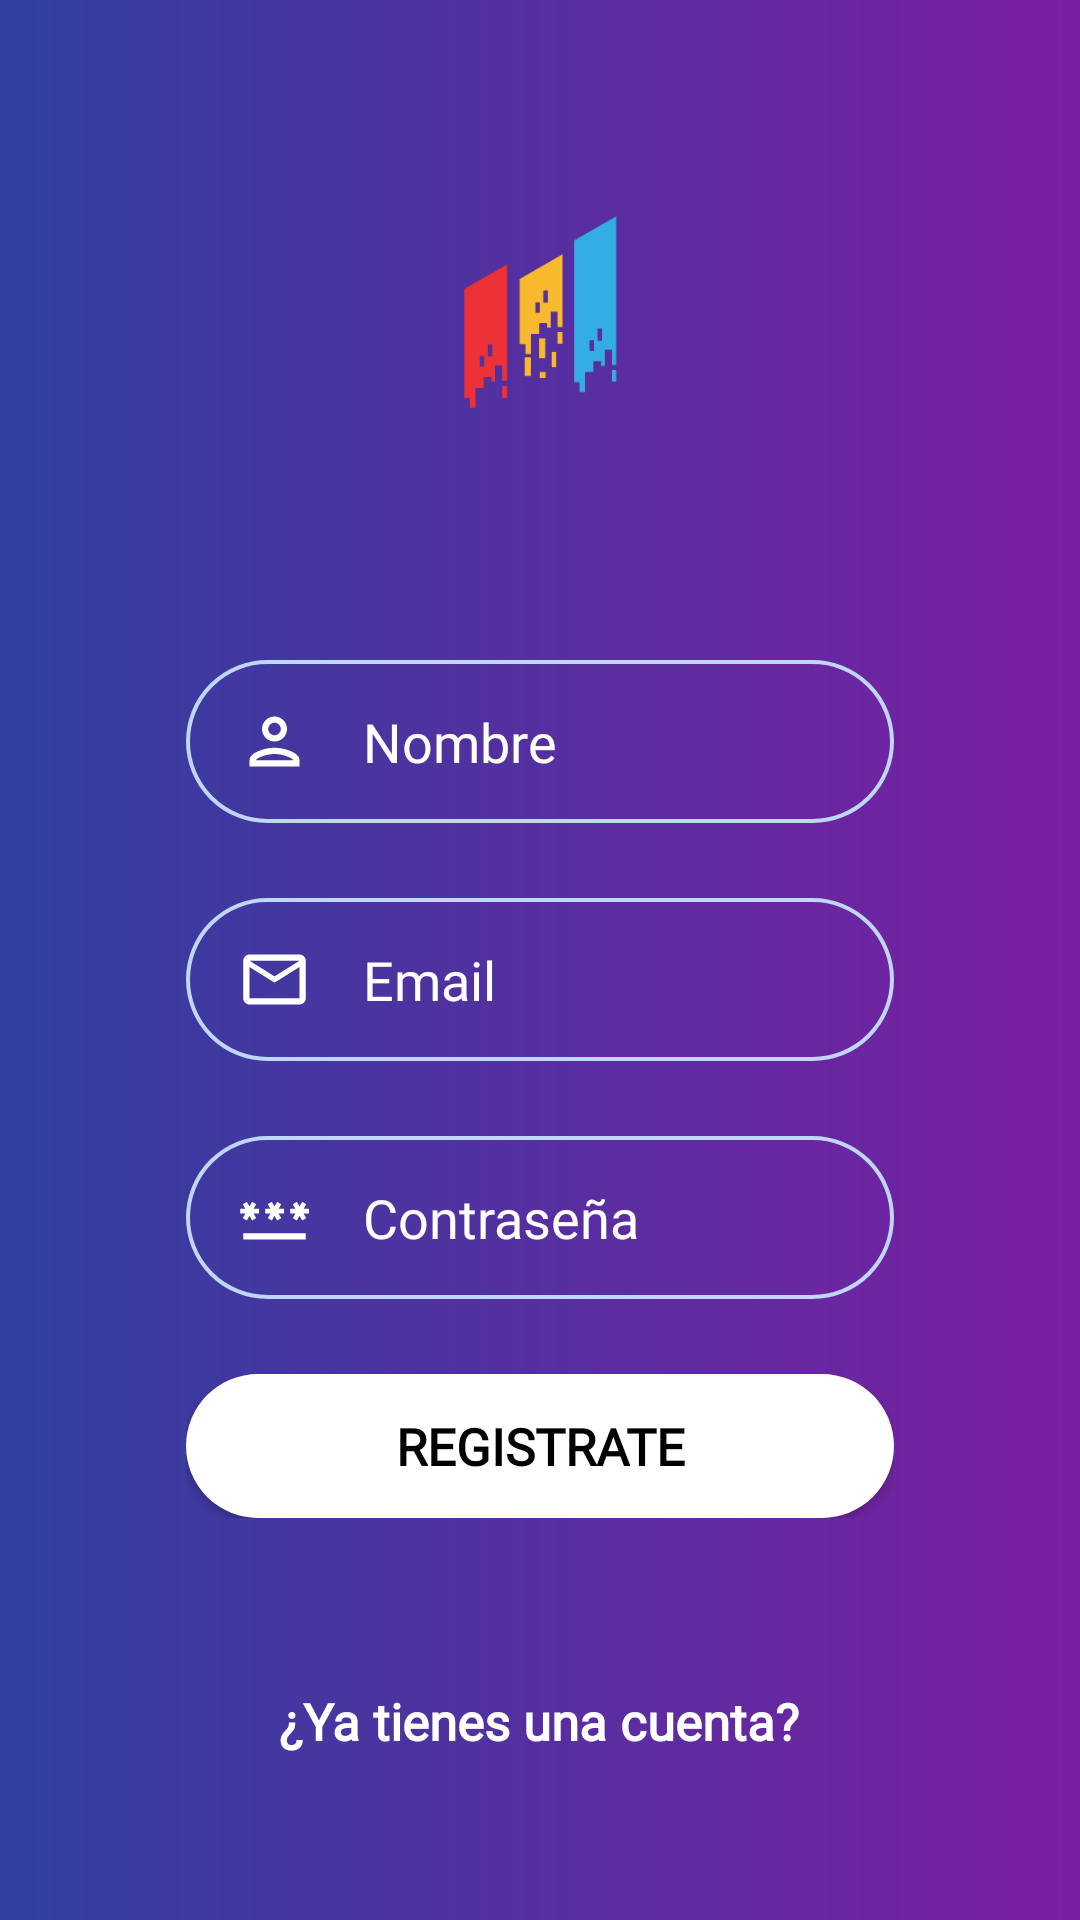

Produce the Android XML layout that renders to this screen, including the resource entries it uses.
<!-- AndroidManifest.xml: application theme Theme.BestWallpapers -->
<!-- res/layout/activity_register.xml -->
<?xml version="1.0" encoding="utf-8"?>
<RelativeLayout xmlns:android="http://schemas.android.com/apk/res/android"
    xmlns:app="http://schemas.android.com/apk/res-auto"
    xmlns:tools="http://schemas.android.com/tools"
    android:layout_width="match_parent"
    android:layout_height="match_parent"
    tools:context=".LoginActivity"
    android:background="@drawable/gradient">

    <LinearLayout
        android:layout_width="match_parent"
        android:layout_height="match_parent"
        android:orientation="vertical">

        <RelativeLayout
            android:layout_width="match_parent"
            android:layout_height="wrap_content">

            <ImageView
                android:layout_width="150dp"
                android:layout_height="150dp"
                android:layout_centerHorizontal="true"
                android:layout_marginTop="30dp"
                android:src="@drawable/logo_transparent" />

        </RelativeLayout>

        <RelativeLayout
            android:layout_width="wrap_content"
            android:layout_height="wrap_content"
            android:layout_marginLeft="62dp"
            android:layout_marginTop="40dp"
            android:layout_marginRight="62dp"
            android:background="@drawable/white_border_rounded">

            <EditText
                android:id="@+id/nombreRegister"
                android:layout_width="match_parent"
                android:layout_height="wrap_content"
                android:layout_toEndOf="@+id/userIcon"
                android:background="@android:color/transparent"
                android:fontFamily="@font/product_sans_medium"
                android:hint="@string/nombre"
                android:inputType="text"
                android:maxLines="1"
                android:paddingStart="17dp"
                android:paddingTop="15dp"
                android:paddingEnd="17dp"
                android:paddingBottom="15dp"
                android:textColor="@color/white"
                android:textColorHint="@color/white"
                android:textSize="18sp" />

            <ImageView
                android:id="@+id/userIcon"
                android:layout_width="25dp"
                android:layout_height="25dp"
                android:layout_centerVertical="true"
                android:layout_marginLeft="17dp"
                android:src="@drawable/ic_person" />

        </RelativeLayout>

        <RelativeLayout
            android:layout_width="wrap_content"
            android:layout_height="wrap_content"
            android:layout_marginLeft="62dp"
            android:layout_marginTop="25dp"
            android:layout_marginRight="62dp"
            android:background="@drawable/white_border_rounded">

            <EditText
                android:id="@+id/emailRegister"
                android:layout_width="match_parent"
                android:layout_height="wrap_content"
                android:layout_toEndOf="@+id/emailIcon"
                android:background="@android:color/transparent"
                android:fontFamily="@font/product_sans_medium"
                android:hint="@string/email"
                android:inputType="textEmailAddress"
                android:maxLines="1"
                android:paddingStart="17dp"
                android:paddingTop="15dp"
                android:paddingEnd="17dp"
                android:paddingBottom="15dp"
                android:textColor="@color/white"
                android:textColorHint="@color/white"
                android:textSize="18sp" />

            <ImageView
                android:id="@+id/emailIcon"
                android:layout_width="25dp"
                android:layout_height="25dp"
                android:layout_centerVertical="true"
                android:layout_marginLeft="17dp"
                android:src="@drawable/ic_mail" />

        </RelativeLayout>

        <RelativeLayout
            android:layout_width="wrap_content"
            android:layout_height="wrap_content"
            android:layout_marginLeft="62dp"
            android:layout_marginTop="25dp"
            android:layout_marginRight="62dp"
            android:background="@drawable/white_border_rounded">

            <EditText
                android:id="@+id/passwordRegister"
                android:layout_width="match_parent"
                android:layout_height="wrap_content"
                android:layout_toEndOf="@+id/passIcon"
                android:background="@android:color/transparent"
                android:fontFamily="@font/product_sans_medium"
                android:hint="@string/contrase_a"
                android:inputType="textPassword"
                android:maxLines="1"
                android:paddingLeft="17dp"
                android:paddingEnd="17dp"
                android:paddingTop="15dp"
                android:paddingBottom="15dp"
                android:textColor="@color/white"
                android:textColorHint="@color/white"
                android:textSize="18sp" />

            <ImageView
                android:id="@+id/passIcon"
                android:layout_width="25dp"
                android:layout_height="25dp"
                android:layout_centerVertical="true"
                android:layout_marginLeft="17dp"
                android:src="@drawable/ic_password" />

        </RelativeLayout>

        <RelativeLayout
            android:layout_width="wrap_content"
            android:layout_height="wrap_content"
            android:layout_marginLeft="62dp"
            android:layout_marginRight="62dp"
            android:layout_marginTop="25dp">

            <Button
                android:id="@+id/buttonRegister"
                android:layout_width="match_parent"
                android:layout_height="wrap_content"
                android:layout_gravity="end"
                android:background="@drawable/rounded_white"
                android:fontFamily="@font/product_sans_bold"
                android:paddingStart="30dp"
                android:paddingEnd="30dp"
                android:text="@string/register"
                android:textColor="#000"
                android:textSize="17sp"
                android:textStyle="bold" />

        </RelativeLayout>

        <RelativeLayout
            android:layout_width="match_parent"
            android:layout_height="match_parent">

            <TextView
                android:id="@+id/loginLink"
                android:layout_width="wrap_content"
                android:layout_height="wrap_content"
                android:layout_alignParentBottom="true"
                android:layout_centerHorizontal="true"
                android:layout_marginBottom="55dp"
                android:fontFamily="@font/product_sans_regular"
                android:text="@string/ir_login"
                android:textColor="#fff"
                android:textSize="17sp"
                android:textStyle="bold" />

        </RelativeLayout>

    </LinearLayout>

</RelativeLayout>
<!-- resources referenced by this layout -->
<resources>
  <color name="white">#FFFFFFFF</color>
  <!-- drawable gradient (drawable) -->
  <?xml version="1.0" encoding="utf-8"?>
  <shape xmlns:android="http://schemas.android.com/apk/res/android">
  
      <gradient
          android:type="linear"
          android:angle="0"
          android:startColor="#303F9F"
          android:endColor="#7B1FA2" />
  </shape>
  <!-- drawable ic_mail (drawable-anydpi) -->
  <vector xmlns:android="http://schemas.android.com/apk/res/android"
      android:width="24dp"
      android:height="24dp"
      android:viewportWidth="24"
      android:viewportHeight="24"
      android:alpha="1">
    <path
        android:fillColor="@android:color/white"
        android:pathData="M20,4L4,4c-1.1,0 -1.99,0.9 -1.99,2L2,18c0,1.1 0.9,2 2,2h16c1.1,0 2,-0.9 2,-2L22,6c0,-1.1 -0.9,-2 -2,-2zM20,18L4,18L4,8l8,5 8,-5v10zM12,11L4,6h16l-8,5z"/>
  </vector>
  <!-- drawable ic_password (drawable-anydpi) -->
  <vector xmlns:android="http://schemas.android.com/apk/res/android"
      android:width="24dp"
      android:height="24dp"
      android:viewportWidth="24"
      android:viewportHeight="24"
      android:alpha="1">
    <path
        android:fillColor="@android:color/white"
        android:pathData="M2,17h20v2H2V17zM3.15,12.95L4,11.47l0.85,1.48l1.3,-0.75L5.3,10.72H7v-1.5H5.3l0.85,-1.47L4.85,7L4,8.47L3.15,7l-1.3,0.75L2.7,9.22H1v1.5h1.7L1.85,12.2L3.15,12.95zM9.85,12.2l1.3,0.75L12,11.47l0.85,1.48l1.3,-0.75l-0.85,-1.48H15v-1.5h-1.7l0.85,-1.47L12.85,7L12,8.47L11.15,7l-1.3,0.75l0.85,1.47H9v1.5h1.7L9.85,12.2zM23,9.22h-1.7l0.85,-1.47L20.85,7L20,8.47L19.15,7l-1.3,0.75l0.85,1.47H17v1.5h1.7l-0.85,1.48l1.3,0.75L20,11.47l0.85,1.48l1.3,-0.75l-0.85,-1.48H23V9.22z"/>
  </vector>
  <!-- drawable ic_person (drawable-anydpi) -->
  <vector xmlns:android="http://schemas.android.com/apk/res/android"
      android:width="24dp"
      android:height="24dp"
      android:viewportWidth="24"
      android:viewportHeight="24"
      android:alpha="1">
    <path
        android:fillColor="@android:color/white"
        android:pathData="M12,6c1.1,0 2,0.9 2,2s-0.9,2 -2,2 -2,-0.9 -2,-2 0.9,-2 2,-2m0,10c2.7,0 5.8,1.29 6,2L6,18c0.23,-0.72 3.31,-2 6,-2m0,-12C9.79,4 8,5.79 8,8s1.79,4 4,4 4,-1.79 4,-4 -1.79,-4 -4,-4zM12,14c-2.67,0 -8,1.34 -8,4v2h16v-2c0,-2.66 -5.33,-4 -8,-4z"/>
  </vector>
  <!-- drawable rounded_white (drawable-xhdpi) -->
  <?xml version="1.0" encoding="utf-8"?>
  <shape xmlns:android="http://schemas.android.com/apk/res/android">
  
      <solid android:color="#FFFFFF" />
  
      <corners
          android:radius="32dp" />
  
  </shape>
  <!-- drawable white_border_rounded (drawable) -->
  <?xml version="1.0" encoding="utf-8"?>
  <shape xmlns:android="http://schemas.android.com/apk/res/android" android:shape="rectangle">
  <solid android:color="@android:color/transparent"/>
  <stroke android:color="#c0d6f7" android:width="1.3dp"/>
  <corners android:radius="32dp"/>
  </shape>
  <string name="contrase_a">Contraseña</string>
  <string name="email">Email</string>
  <string name="ir_login">¿Ya tienes una cuenta?</string>
  <string name="nombre">Nombre</string>
  <string name="register">Registrate</string>
  <color name="purple_500">#FF6200EE</color>
  <color name="purple_700">#FF3700B3</color>
  <color name="teal_200">#FF03DAC5</color>
  <color name="teal_700">#FF018786</color>
  <color name="black">#FF000000</color>
  <color name="statusbar_lightMode">#E0E0E0</color>
  <color name="darker_gray">#8A8A8A</color>
  <color name="color_fondo_lightMode">#FAFAFA</color>
  <color name="toolbar_lightMode">#F5F5F5</color>
  <color name="objects_lightMode">#fff</color>
</resources>
